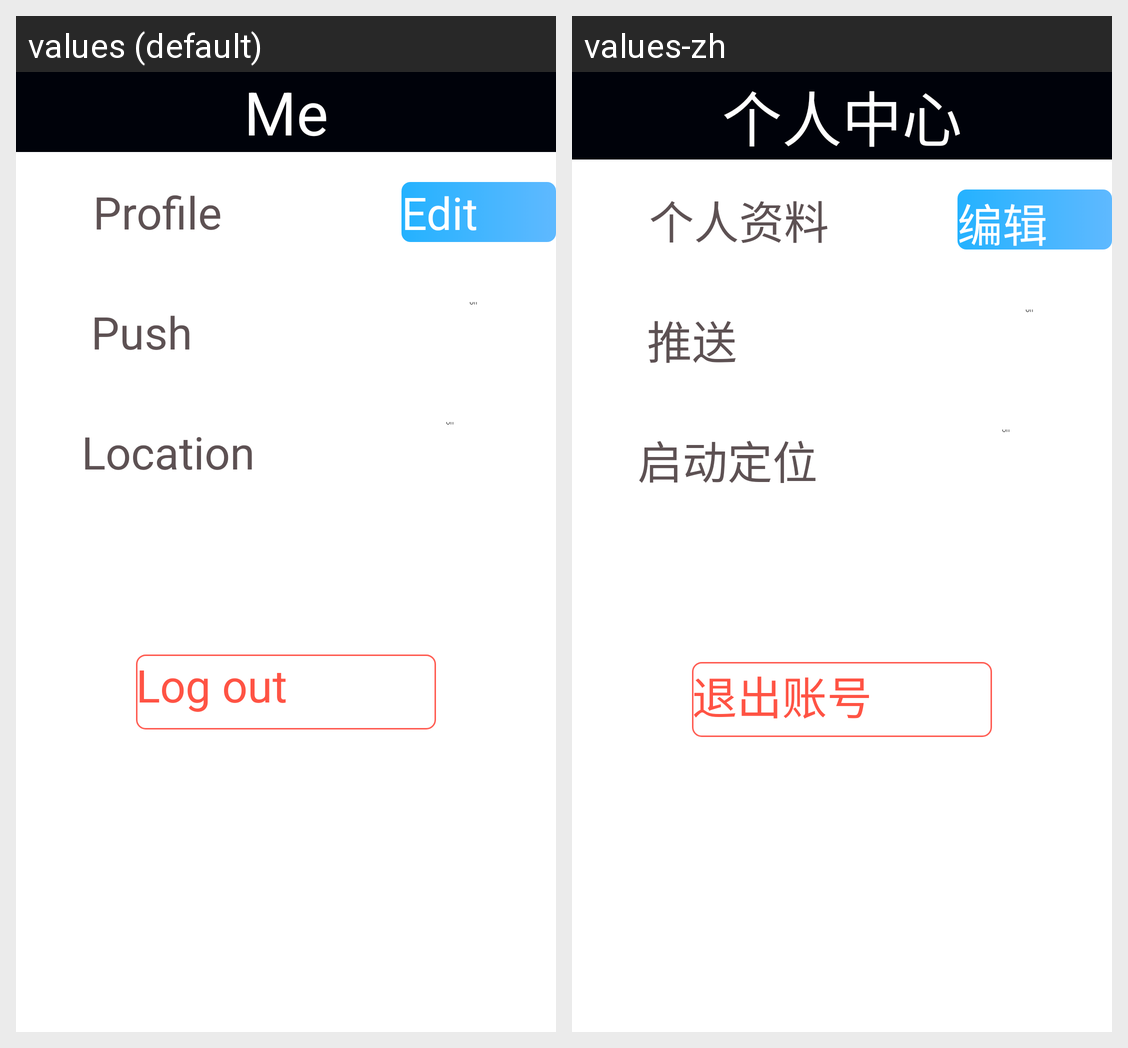

This grid shows one Android layout under two languages. Give, for every string resource on the screen, its name, the default text and each shown locale's text.
Android screen res/layout/activity_me.xml rendered under 2 locales, left to right: values (default), values-zh. Device: Nexus 5 (rendered at 1080×1920; each locale shown at half size, 540×960, under a caption strip naming it); theme theme_fullScreen.
Strings drawn on this screen, with the default value and each locale's value (text and hints the layout hard-codes, and strings that could not be matched under every locale, appear in the picture but are not listed):

activity_me_me
  values: Me
  values-zh: 个人中心

activity_me_profile
  values: Profile
  values-zh: 个人资料

activity_me_edit
  values: Edit
  values-zh: 编辑

activity_me_push
  values: Push
  values-zh: 推送

activity_me_location
  values: Location
  values-zh: 启动定位

activity_me_logout
  values: Log out
  values-zh: 退出账号
